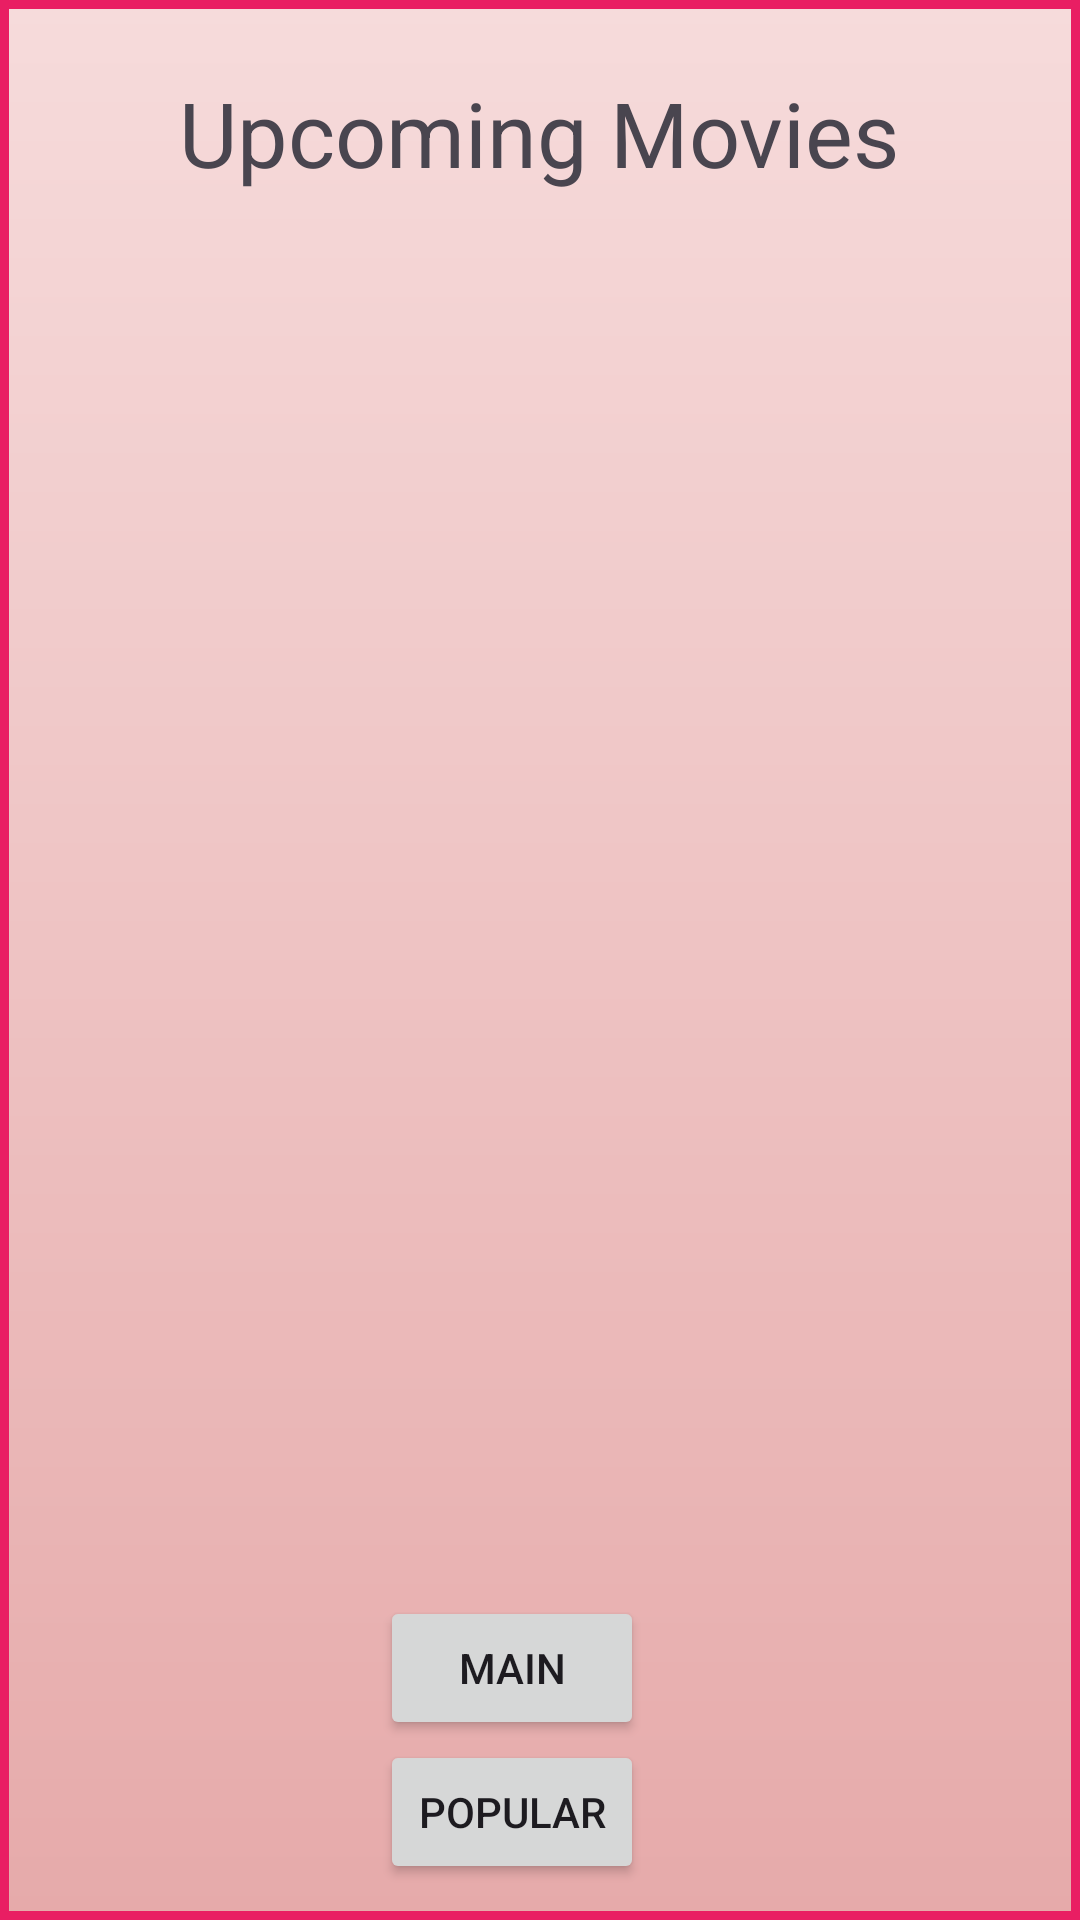

Reconstruct the res/layout file that produces this screen, plus the resources it refers to.
<!-- AndroidManifest.xml: application theme Theme.ExamTask -->
<!-- res/layout/activity_upcoming.xml -->
<?xml version="1.0" encoding="utf-8"?>
<androidx.constraintlayout.widget.ConstraintLayout xmlns:android="http://schemas.android.com/apk/res/android"
    xmlns:app="http://schemas.android.com/apk/res-auto"
    xmlns:tools="http://schemas.android.com/tools"
    android:layout_width="match_parent"
    android:layout_height="match_parent"
    android:background="@drawable/fullbackground"
    tools:context=".UpcomingActivity">

    <TextView
        android:id="@+id/movieAppTitle"
        android:layout_width="wrap_content"
        android:layout_height="wrap_content"
        android:layout_marginTop="24dp"
        android:text="Upcoming Movies"
        android:textSize="30sp"
        app:layout_constraintEnd_toEndOf="parent"
        app:layout_constraintHorizontal_bias="0.498"
        app:layout_constraintStart_toStartOf="parent"
        app:layout_constraintTop_toTopOf="parent" />

    <Button
        android:id="@+id/mainButton"
        android:layout_width="wrap_content"
        android:layout_height="wrap_content"
        android:text="Main"
        app:layout_constraintBottom_toTopOf="@+id/popularMoviesButton"
        app:layout_constraintEnd_toEndOf="@+id/popularMoviesButton"
        app:layout_constraintHorizontal_bias="0.48"
        app:layout_constraintStart_toStartOf="@+id/popularMoviesButton" />

    <Button
        android:id="@+id/popularMoviesButton"
        android:layout_width="wrap_content"
        android:layout_height="wrap_content"
        android:layout_marginBottom="12dp"
        android:text="Popular"
        app:layout_constraintBottom_toBottomOf="parent"
        app:layout_constraintEnd_toEndOf="parent"
        app:layout_constraintHorizontal_bias="0.466"
        app:layout_constraintStart_toStartOf="parent" />

    <androidx.recyclerview.widget.RecyclerView
        android:id="@+id/recyclerView2"
        android:layout_width="match_parent"
        android:layout_height="wrap_content"
        android:layout_margin="20dp"
        android:layout_marginTop="32dp"
        app:layout_constraintEnd_toEndOf="parent"
        app:layout_constraintStart_toStartOf="parent"
        app:layout_constraintTop_toBottomOf="@+id/movieAppTitle" />


</androidx.constraintlayout.widget.ConstraintLayout>
<!-- resources referenced by this layout -->
<resources>
  <!-- drawable fullbackground (drawable) -->
  <?xml version="1.0" encoding="utf-8"?>
  <shape xmlns:android="http://schemas.android.com/apk/res/android"
      android:shape="rectangle">
      <corners android:radius="0dp" />
  
      <stroke android:width="3dp"
          android:color="#E91E63" />
  
      <gradient android:angle="-90"
          android:startColor="#F6DBDB"
          android:endColor="#E6AAAA"/>
  </shape>
  <style name="Theme.ExamTask" parent="Base.Theme.ExamTask" />
  <style name="Base.Theme.ExamTask" parent="Theme.Material3.DayNight.NoActionBar">
          
          
      </style>
</resources>
